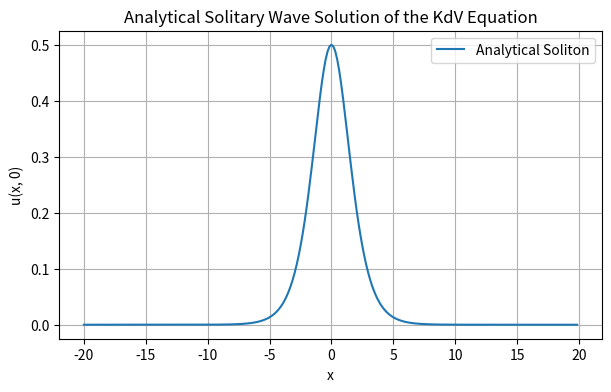
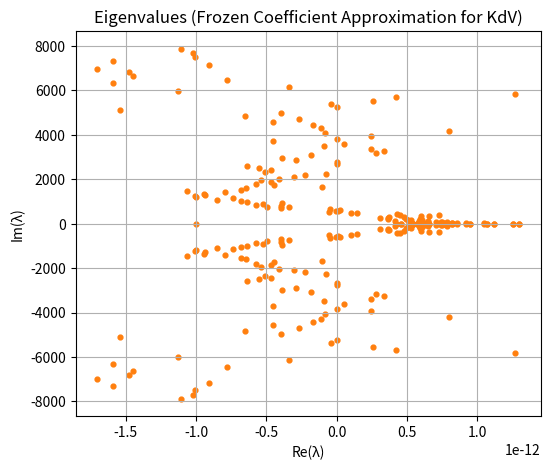

Write the Python code that produced these figures, in order.
#%%
import numpy as np
import matplotlib.pyplot as plt

#%% Fourier Differentiation Matrix
def fourier_diff_matrix(x):
    N = len(x)
    L = x[-1] - x[0] + (x[1] - x[0])
    k = np.fft.fftfreq(N, d=L / N) * 2 * np.pi
    ik = 1j * k
    D = np.real(np.fft.ifft(np.diag(ik) @ np.fft.fft(np.eye(N)), axis=0))
    return D

#%% Analytical KdV Soliton
def kdv_soliton(x, c=1.0, x0=0.0, t=0.0):
    """
    Analytical KdV soliton solution:
        u(x, t) = (1/2)*c * sech^2( (1/2)*sqrt(c)*(x - c*t - x0) )
    """
    arg = 0.5 * np.sqrt(c) * (x - c * t - x0)
    return 0.5 * c * (1 / np.cosh(arg))**2

#%% "Solver" using analytical initial condition
def solve_stationary_kdv(N=256, L=20.0, c=1.0, x0=0.0):
    """
    For this version, we don't numerically solve the steady KdV.
    We use the analytical soliton as the stationary/traveling solution.
    """
    x = np.linspace(-L, L, N, endpoint=False)

    # Compute differentiation matrices
    D1 = fourier_diff_matrix(x)
    D2 = D1 @ D1
    D3 = D2 @ D1

    # Analytical solution (at t=0)
    u = kdv_soliton(x, c=c, x0=x0, t=0.0)

    return x, u, D1, D3

#%% Frozen Coefficient Eigenvalue Analysis (for KdV)
def frozen_coeff_eigenvalues_kdv(u, D1, D3):
    """
    Apply the method of frozen coefficients for the stationary KdV:
        L_N ≈ 6 * max(|u|) * D1 + D3
    """
    u_max = np.max(np.abs(u))
    print(f"Frozen coefficient (max|u|): {u_max:.4f}")

    # Construct frozen-coefficient linearized system matrix
    A = 6 * u_max * D1 + D3

    # Compute eigenvalues
    eigvals = np.linalg.eigvals(A)
    return np.sort_complex(eigvals)

#%% Main Execution
if __name__ == "__main__":
    # Parameters for soliton
    c = 1.0    # wave speed
    x0 = 0.0   # initial center position

    # Use analytical soliton as solution
    x, u, D1, D3 = solve_stationary_kdv(c=c, x0=x0)

    # Compute eigenvalues via frozen coefficient method
    eigvals = frozen_coeff_eigenvalues_kdv(u, D1, D3)

    # Plot the analytical soliton
    plt.figure(figsize=(7, 4))
    plt.plot(x, u, label="Analytical Soliton", color="C0")
    plt.title("Analytical Solitary Wave Solution of the KdV Equation")
    plt.xlabel("x")
    plt.ylabel("u(x, 0)")
    plt.grid(True)
    plt.legend()

    # Plot eigenvalues in the complex plane
    plt.figure(figsize=(6, 5))
    plt.scatter(eigvals.real, eigvals.imag, s=12, color="C1")
    plt.title("Eigenvalues (Frozen Coefficient Approximation for KdV)")
    plt.xlabel("Re(λ)")
    plt.ylabel("Im(λ)")
    plt.grid(True)
    plt.show()
# %%
